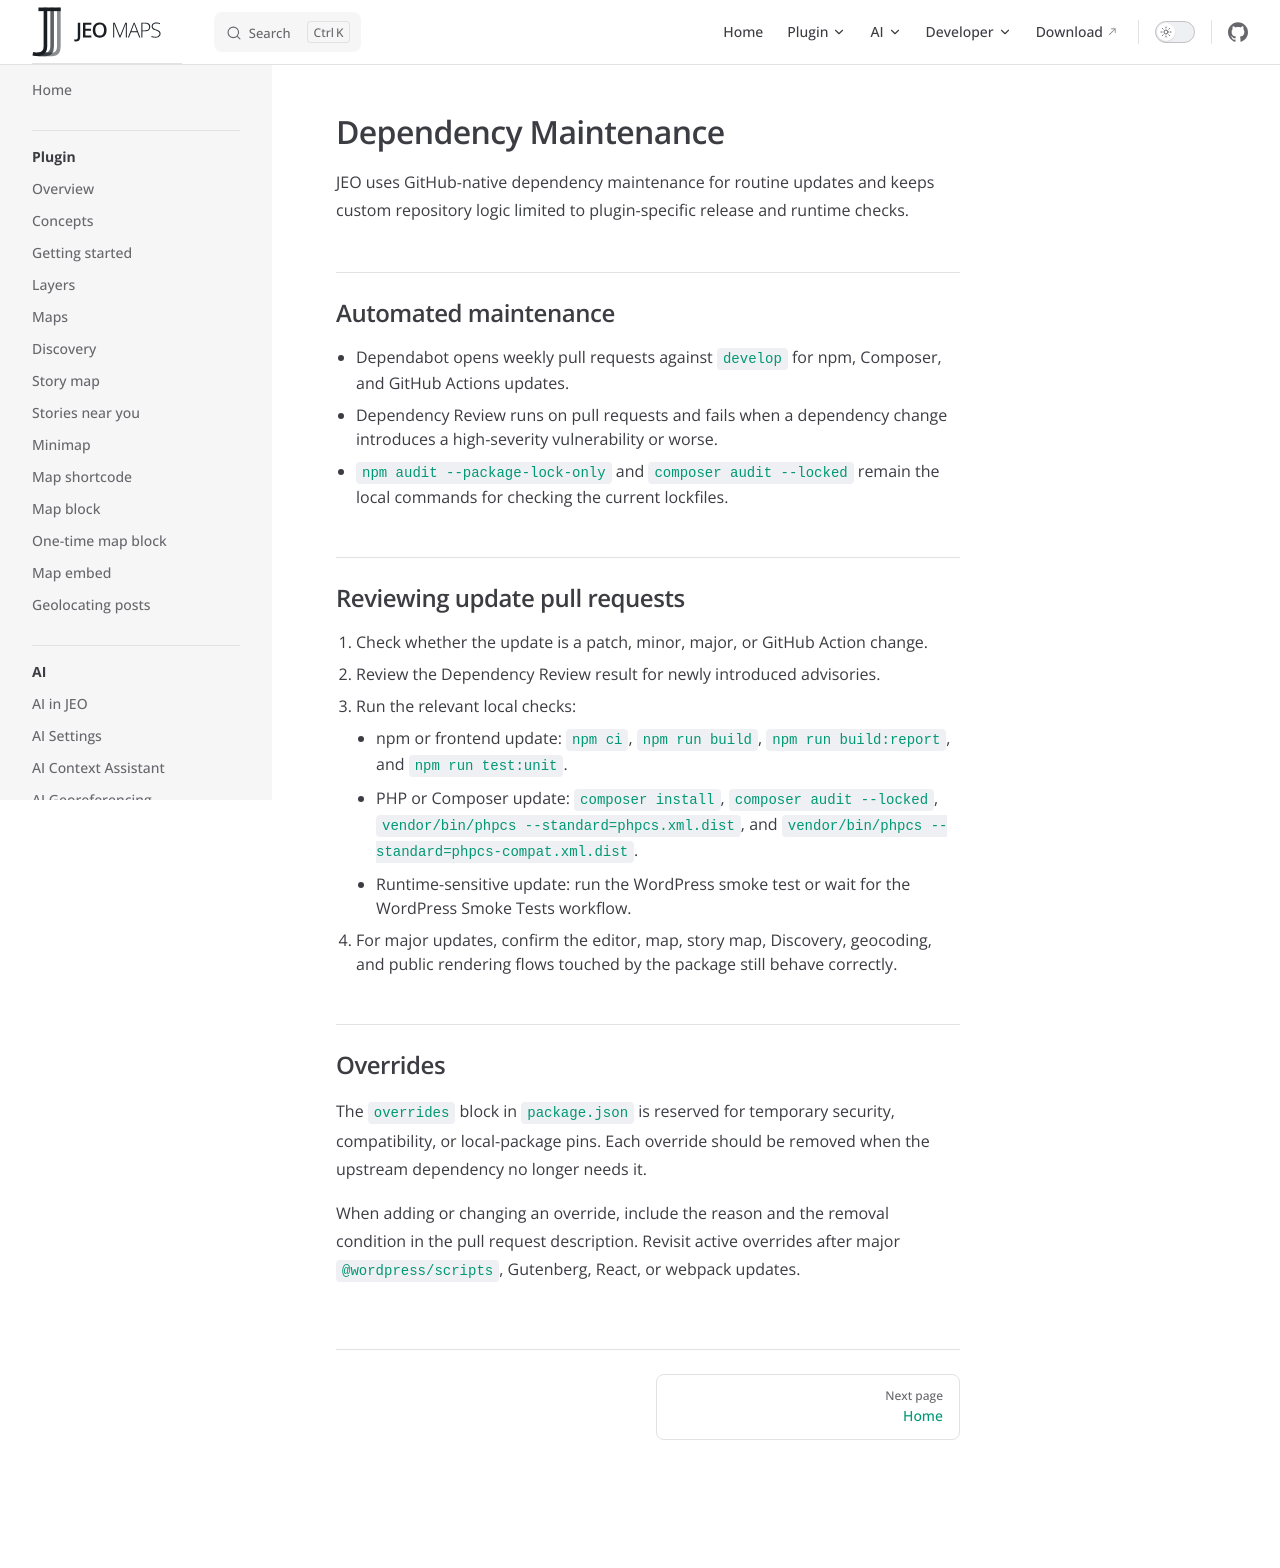

repository: InfoAmazonia/jeo-plugin · page: docs/dev/dependency-maintenance.html · generator: mkdocs

# Dependency Maintenance

JEO uses GitHub-native dependency maintenance for routine updates and keeps
custom repository logic limited to plugin-specific release and runtime checks.

## Automated maintenance

- Dependabot opens weekly pull requests against `develop` for npm, Composer,
  and GitHub Actions updates.
- Dependency Review runs on pull requests and fails when a dependency change
  introduces a high-severity vulnerability or worse.
- `npm audit --package-lock-only` and `composer audit --locked` remain the
  local commands for checking the current lockfiles.

## Reviewing update pull requests

1. Check whether the update is a patch, minor, major, or GitHub Action change.
2. Review the Dependency Review result for newly introduced advisories.
3. Run the relevant local checks:
   - npm or frontend update: `npm ci`, `npm run build`, `npm run build:report`,
     and `npm run test:unit`.
   - PHP or Composer update: `composer install`, `composer audit --locked`,
     `vendor/bin/phpcs --standard=phpcs.xml.dist`, and
     `vendor/bin/phpcs --standard=phpcs-compat.xml.dist`.
   - Runtime-sensitive update: run the WordPress smoke test or wait for the
     WordPress Smoke Tests workflow.
4. For major updates, confirm the editor, map, story map, Discovery, geocoding,
   and public rendering flows touched by the package still behave correctly.

## Overrides

The `overrides` block in `package.json` is reserved for temporary security,
compatibility, or local-package pins. Each override should be removed when the
upstream dependency no longer needs it.

When adding or changing an override, include the reason and the removal
condition in the pull request description. Revisit active overrides after
major `@wordpress/scripts`, Gutenberg, React, or webpack updates.
